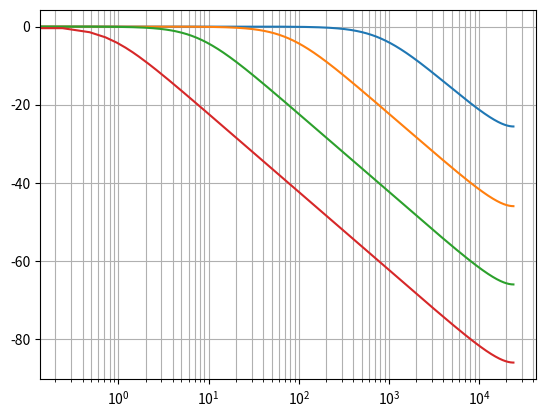

Write the Python code that produced this figure.
# ---
# jupyter:
#   jupytext:
#     formats: ipynb,py:percent
#     text_representation:
#       extension: .py
#       format_name: percent
#       format_version: '1.3'
#       jupytext_version: 1.14.4
#   kernelspec:
#     display_name: shrapnel-wah-dsp
#     language: python
#     name: shrapnel-wah-dsp
# ---

# %%
from scipy import signal
import math
import numpy as np
import matplotlib.pyplot as plt

# %%
fs = 48e3


# %%
def design_filter(p):
    return ([1 - p, 0, 0], [1, -p, 0])


# %%
for x in [0.9, 0.99, 0.999, 0.9999]:
    b, a = design_filter(x)
    w, h = signal.freqz(b, a, worN=100000)
    plt.semilogx(w / (2*math.pi) * fs, 20 * np.log10(np.abs(h)))
    
plt.grid(which='both')
plt.show()

# %%
